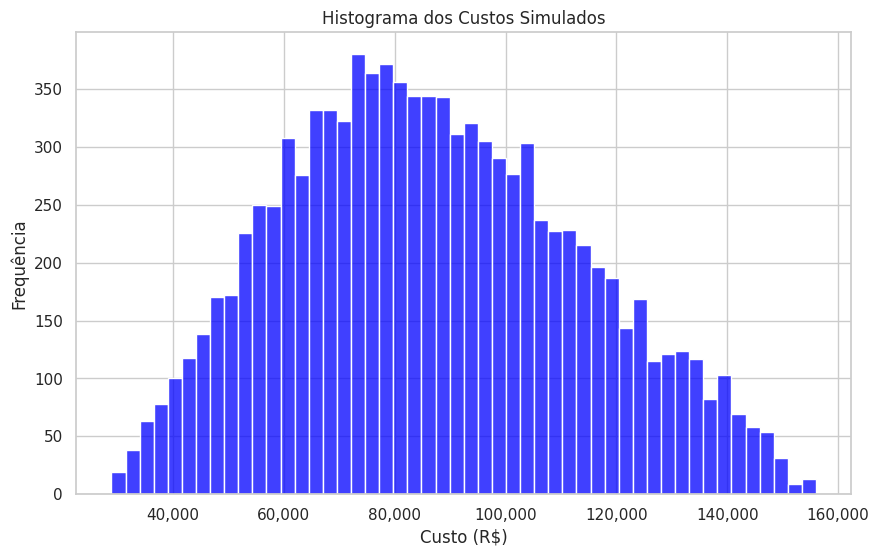

Here is the Python script that generated this plot:
import numpy as np
import matplotlib.pyplot as plt
import seaborn as sns


# Definindo a função para gerar valores da distribuição triangular
def rtriang(n, min_val, mode, max_val):
    return np.random.triangular(min_val, mode, max_val, n)


# Simulando os custos para o exemplo
np.random.seed(123)
custos = rtriang(10000, min_val=450, mode=1200, max_val=2500) * 47.6 * 1.1 * 1.2

# Configurando o estilo do gráfico
sns.set(style="whitegrid")

# Criando o histograma dos custos simulados
plt.figure(figsize=(10, 6))
sns.histplot(custos, bins=50, color="blue", kde=False)

# Formatando o eixo x
plt.gca().xaxis.set_major_formatter(
    plt.FuncFormatter(lambda x, loc: "{:,}".format(int(x)))
)
plt.xlabel("Custo (R$)")
plt.ylabel("Frequência")
plt.title("Histograma dos Custos Simulados")
plt.show()
